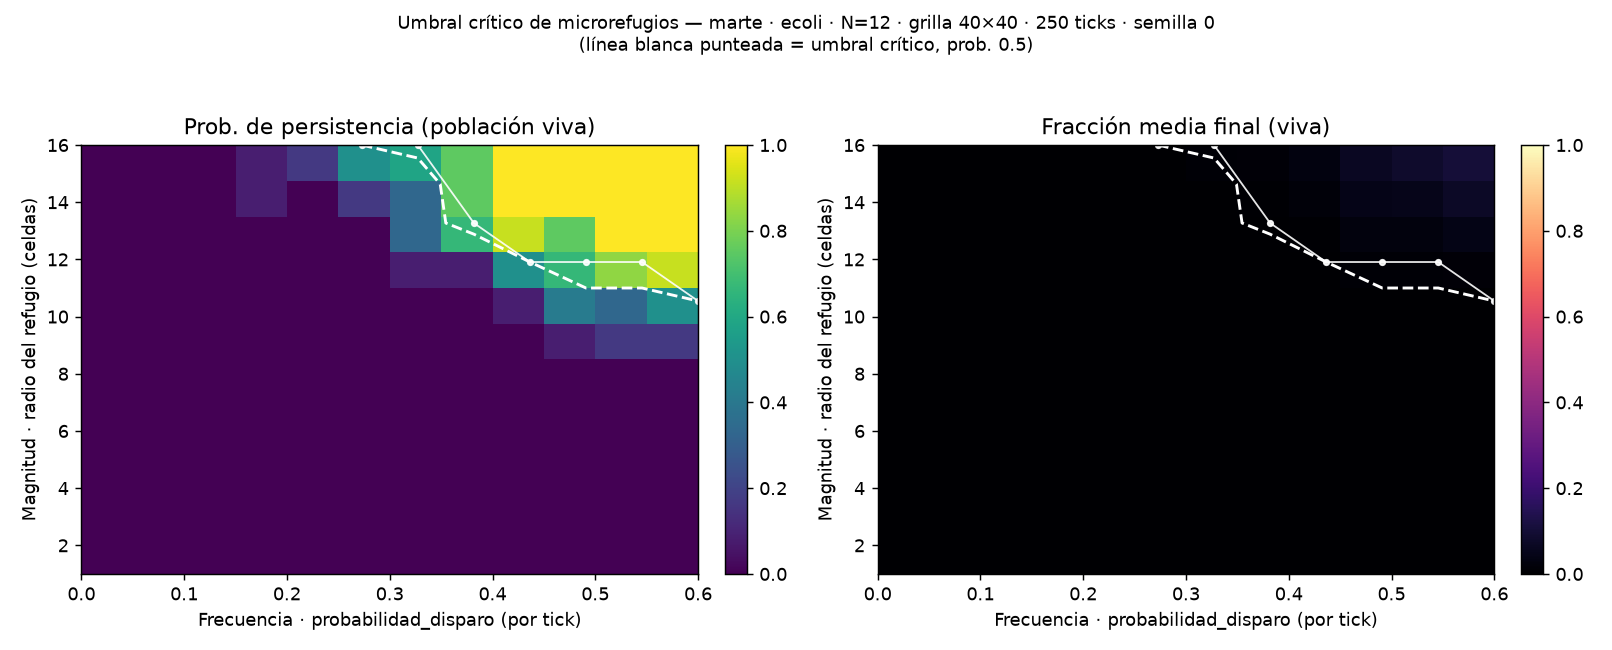

Values plotted in this chart, from the file beside it:
frecuencia, magnitud, eje_magnitud, poblacion, prob_persistencia, fraccion_media
0.0, 1.0, radio, viva, 0.0, 0.0
0.05455, 1.0, radio, viva, 0.0, 0.0
0.1091, 1.0, radio, viva, 0.0, 0.0
0.1636, 1.0, radio, viva, 0.0, 0.0
0.2182, 1.0, radio, viva, 0.0, 0.0
0.2727, 1.0, radio, viva, 0.0, 0.0
0.3273, 1.0, radio, viva, 0.0, 0.0
0.3818, 1.0, radio, viva, 0.0, 0.0
0.4364, 1.0, radio, viva, 0.0, 0.0
0.4909, 1.0, radio, viva, 0.0, 0.0
0.5455, 1.0, radio, viva, 0.0, 0.0
0.6, 1.0, radio, viva, 0.0, 0.0
0.0, 2.364, radio, viva, 0.0, 0.0
0.05455, 2.364, radio, viva, 0.0, 0.0
0.1091, 2.364, radio, viva, 0.0, 0.0
0.1636, 2.364, radio, viva, 0.0, 0.0
0.2182, 2.364, radio, viva, 0.0, 0.0
0.2727, 2.364, radio, viva, 0.0, 0.0
0.3273, 2.364, radio, viva, 0.0, 0.0
0.3818, 2.364, radio, viva, 0.0, 0.0
0.4364, 2.364, radio, viva, 0.0, 0.0
0.4909, 2.364, radio, viva, 0.0, 0.0
0.5455, 2.364, radio, viva, 0.0, 0.0
0.6, 2.364, radio, viva, 0.0, 0.0
0.0, 3.727, radio, viva, 0.0, 0.0
0.05455, 3.727, radio, viva, 0.0, 0.0
0.1091, 3.727, radio, viva, 0.0, 0.0
0.1636, 3.727, radio, viva, 0.0, 0.0
0.2182, 3.727, radio, viva, 0.0, 0.0
0.2727, 3.727, radio, viva, 0.0, 0.0
0.3273, 3.727, radio, viva, 0.0, 0.0
0.3818, 3.727, radio, viva, 0.0, 0.0
0.4364, 3.727, radio, viva, 0.0, 0.0
0.4909, 3.727, radio, viva, 0.0, 0.0
0.5455, 3.727, radio, viva, 0.0, 0.0
0.6, 3.727, radio, viva, 0.0, 0.0
0.0, 5.091, radio, viva, 0.0, 0.0
0.05455, 5.091, radio, viva, 0.0, 0.0
0.1091, 5.091, radio, viva, 0.0, 0.0
0.1636, 5.091, radio, viva, 0.0, 0.0
0.2182, 5.091, radio, viva, 0.0, 0.0
0.2727, 5.091, radio, viva, 0.0, 0.0
0.3273, 5.091, radio, viva, 0.0, 0.0
0.3818, 5.091, radio, viva, 0.0, 0.0
0.4364, 5.091, radio, viva, 0.0, 0.0
0.4909, 5.091, radio, viva, 0.0, 0.0
0.5455, 5.091, radio, viva, 0.0, 0.0
0.6, 5.091, radio, viva, 0.0, 0.0
0.0, 6.455, radio, viva, 0.0, 0.0
0.05455, 6.455, radio, viva, 0.0, 0.0
0.1091, 6.455, radio, viva, 0.0, 0.0
0.1636, 6.455, radio, viva, 0.0, 0.0
0.2182, 6.455, radio, viva, 0.0, 0.0
0.2727, 6.455, radio, viva, 0.0, 0.0
0.3273, 6.455, radio, viva, 0.0, 0.0
0.3818, 6.455, radio, viva, 0.0, 0.0
0.4364, 6.455, radio, viva, 0.0, 0.0
0.4909, 6.455, radio, viva, 0.0, 0.0
0.5455, 6.455, radio, viva, 0.0, 0.0
0.6, 6.455, radio, viva, 0.0, 0.0
... 84 more rows
